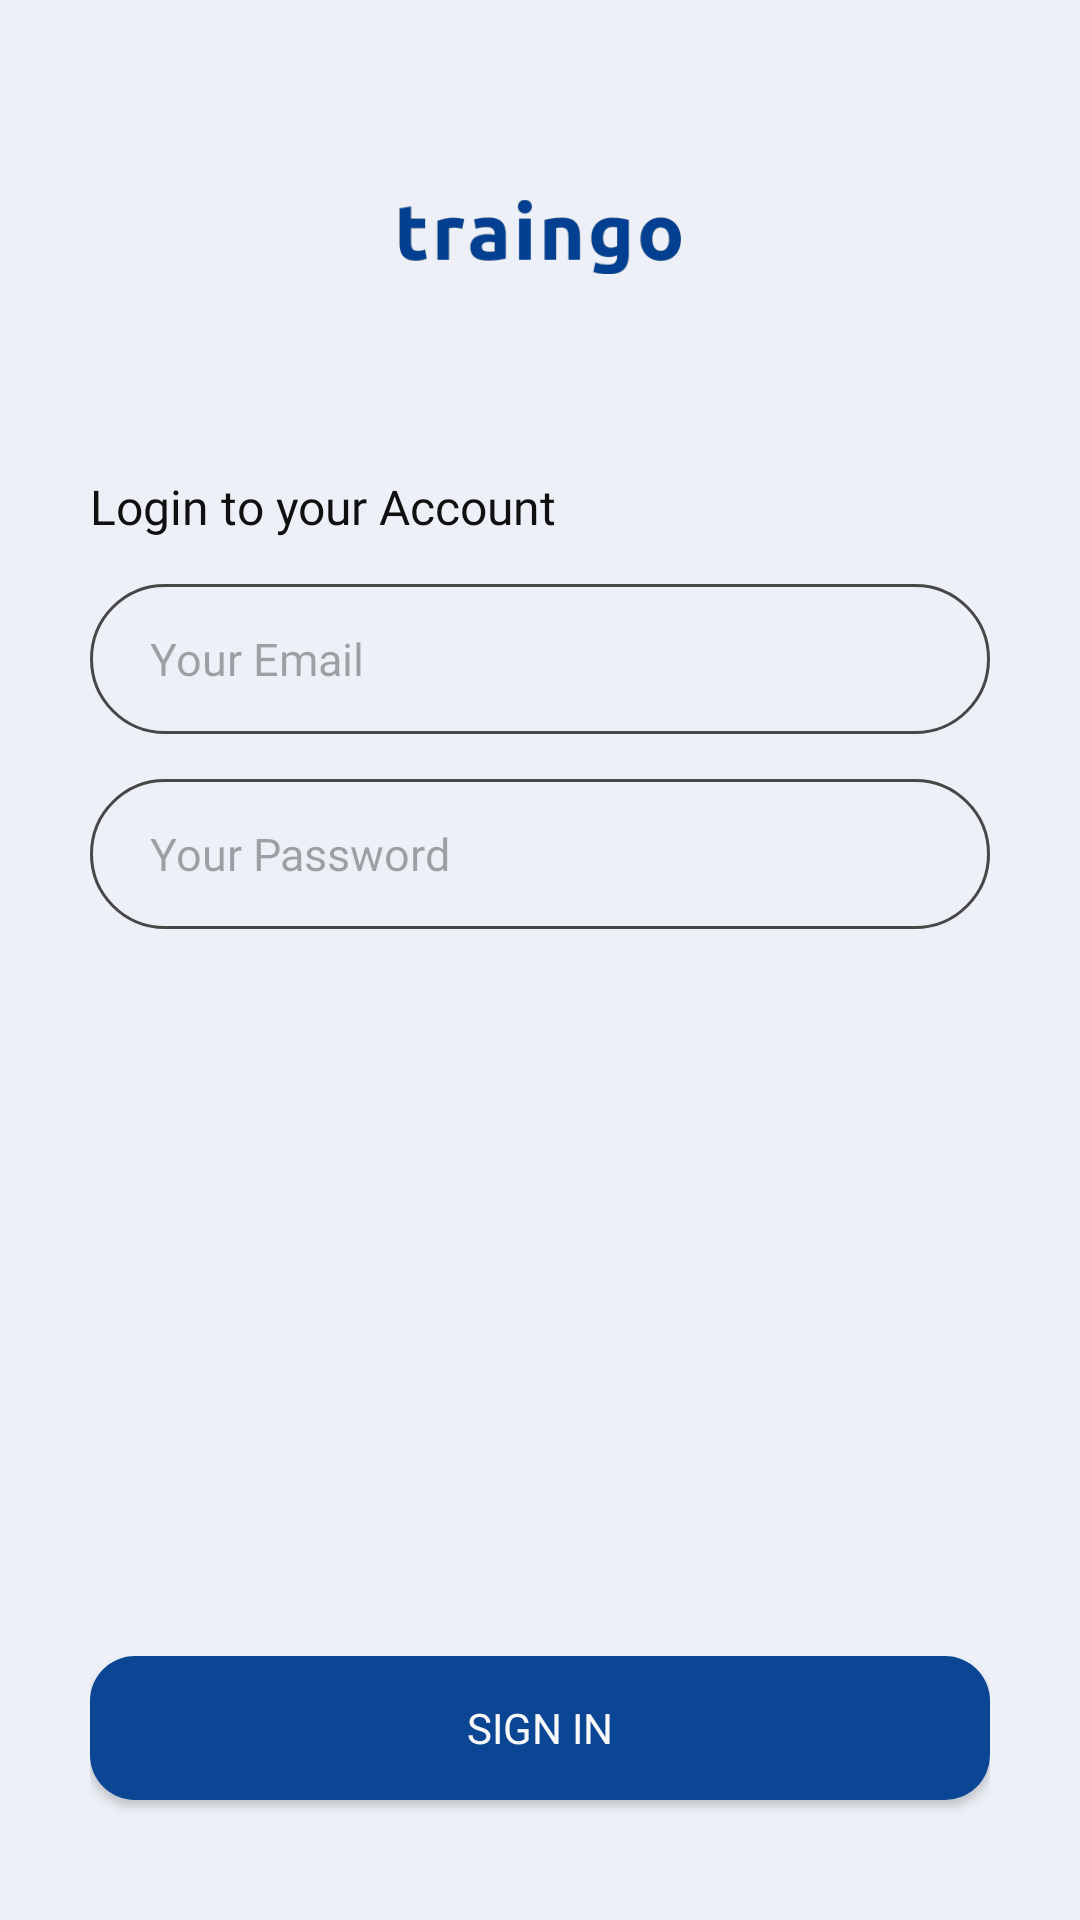

Reconstruct the res/layout file that produces this screen, plus the resources it refers to.
<!-- AndroidManifest.xml: application theme Theme.UTS_TRAINGO -->
<!-- res/layout/fragment_login.xml -->
<?xml version="1.0" encoding="utf-8"?>
<androidx.constraintlayout.widget.ConstraintLayout xmlns:android="http://schemas.android.com/apk/res/android"
    xmlns:app="http://schemas.android.com/apk/res-auto"
    xmlns:tools="http://schemas.android.com/tools"
    android:layout_width="match_parent"
    android:layout_height="match_parent"
    tools:context=".LoginFragment"
    android:padding="30dp"
    android:background="@color/background">

    <ImageView
        android:id="@+id/traingo_logo"
        android:layout_width="94dp"
        android:layout_height="38dp"
        android:layout_marginTop="30dp"
        android:src="@drawable/traingo_logo"
        app:layout_constraintEnd_toEndOf="parent"
        app:layout_constraintStart_toStartOf="parent"
        app:layout_constraintTop_toTopOf="parent"
        app:layout_goneMarginTop="40dp"/>

    <TextView
        android:id="@+id/loginyouraccount"
        android:layout_width="wrap_content"
        android:layout_height="wrap_content"
        android:layout_marginTop="60dp"
        android:fontFamily="@font/poppins_semibold"
        android:text="@string/login_your_account"
        android:textColor="@color/soft_black"
        app:layout_constraintStart_toStartOf="parent"
        app:layout_constraintTop_toBottomOf="@+id/traingo_logo"
        android:textSize="16sp"/>

    <EditText
        android:id="@+id/email_input"
        android:layout_width="match_parent"
        android:layout_height="50dp"
        android:hint="@string/your_email"
        app:layout_constraintEnd_toEndOf="parent"
        app:layout_constraintStart_toStartOf="parent"
        app:layout_constraintTop_toBottomOf="@+id/loginyouraccount"
        android:paddingHorizontal="20dp"
        android:textSize="15sp"
        android:background="@drawable/edittext"
        android:layout_marginTop="15dp"
        android:fontFamily="@font/poppins_medium"
        android:textColor="@color/soft_black"/>

    <EditText
        android:id="@+id/password_input"
        android:layout_width="match_parent"
        android:layout_height="50dp"
        android:hint="@string/your_password"
        app:layout_constraintEnd_toEndOf="parent"
        app:layout_constraintStart_toStartOf="parent"
        app:layout_constraintTop_toBottomOf="@+id/email_input"
        android:inputType="textPassword"
        android:paddingHorizontal="20dp"
        android:textSize="15sp"
        android:background="@drawable/edittext"
        android:layout_marginTop="15dp"
        android:fontFamily="@font/poppins_medium"
        android:textColor="@color/soft_black"/>

    <Button
        android:id="@+id/signin_button"
        android:layout_width="match_parent"
        android:layout_height="wrap_content"
        android:fontFamily="@font/poppins_semibold"
        android:text="@string/sign_in"
        app:layout_constraintEnd_toEndOf="parent"
        app:layout_constraintStart_toStartOf="parent"
        android:layout_marginTop="40dp"
        android:background="@drawable/button"
        android:textColor="@color/not_white"
        app:layout_constraintBottom_toBottomOf="parent"
        android:layout_marginBottom="10dp"
        />

</androidx.constraintlayout.widget.ConstraintLayout>
<!-- resources referenced by this layout -->
<resources>
  <color name="background">#EDF1F7</color>
  <color name="not_white">#F8F8F8</color>
  <color name="soft_black">#101010</color>
  <!-- drawable button (drawable) -->
  <?xml version="1.0" encoding="utf-8"?>
  <shape xmlns:android="http://schemas.android.com/apk/res/android"
      android:shape="rectangle">
      <corners android:radius="15dp"/>
      <solid android:color="@color/main_blue"/>
  </shape>
  <!-- drawable edittext (drawable) -->
  <?xml version="1.0" encoding="utf-8"?>
  <layer-list xmlns:android="http://schemas.android.com/apk/res/android">
      <item>
          <shape android:shape="rectangle" >
              <stroke android:width="1dp" android:color="@color/grey"/>
              <corners android:radius="30dp"/>
          </shape>
      </item>
  </layer-list>
  <!-- drawable traingo_logo: png bitmap (drawable, 7644 bytes) -->
  <string name="login_your_account">Login to your Account</string>
  <string name="sign_in">Sign In</string>
  <string name="your_email">Your Email</string>
  <string name="your_password">Your Password</string>
  <style name="Theme.UTS_TRAINGO" parent="Base.Theme.UTS_TRAINGO" />
  <color name="main_blue">#0B4695</color>
  <color name="grey">#474747</color>
  <style name="Base.Theme.UTS_TRAINGO" parent="Theme.Material3.DayNight.NoActionBar">
          
          
  
      </style>
</resources>
